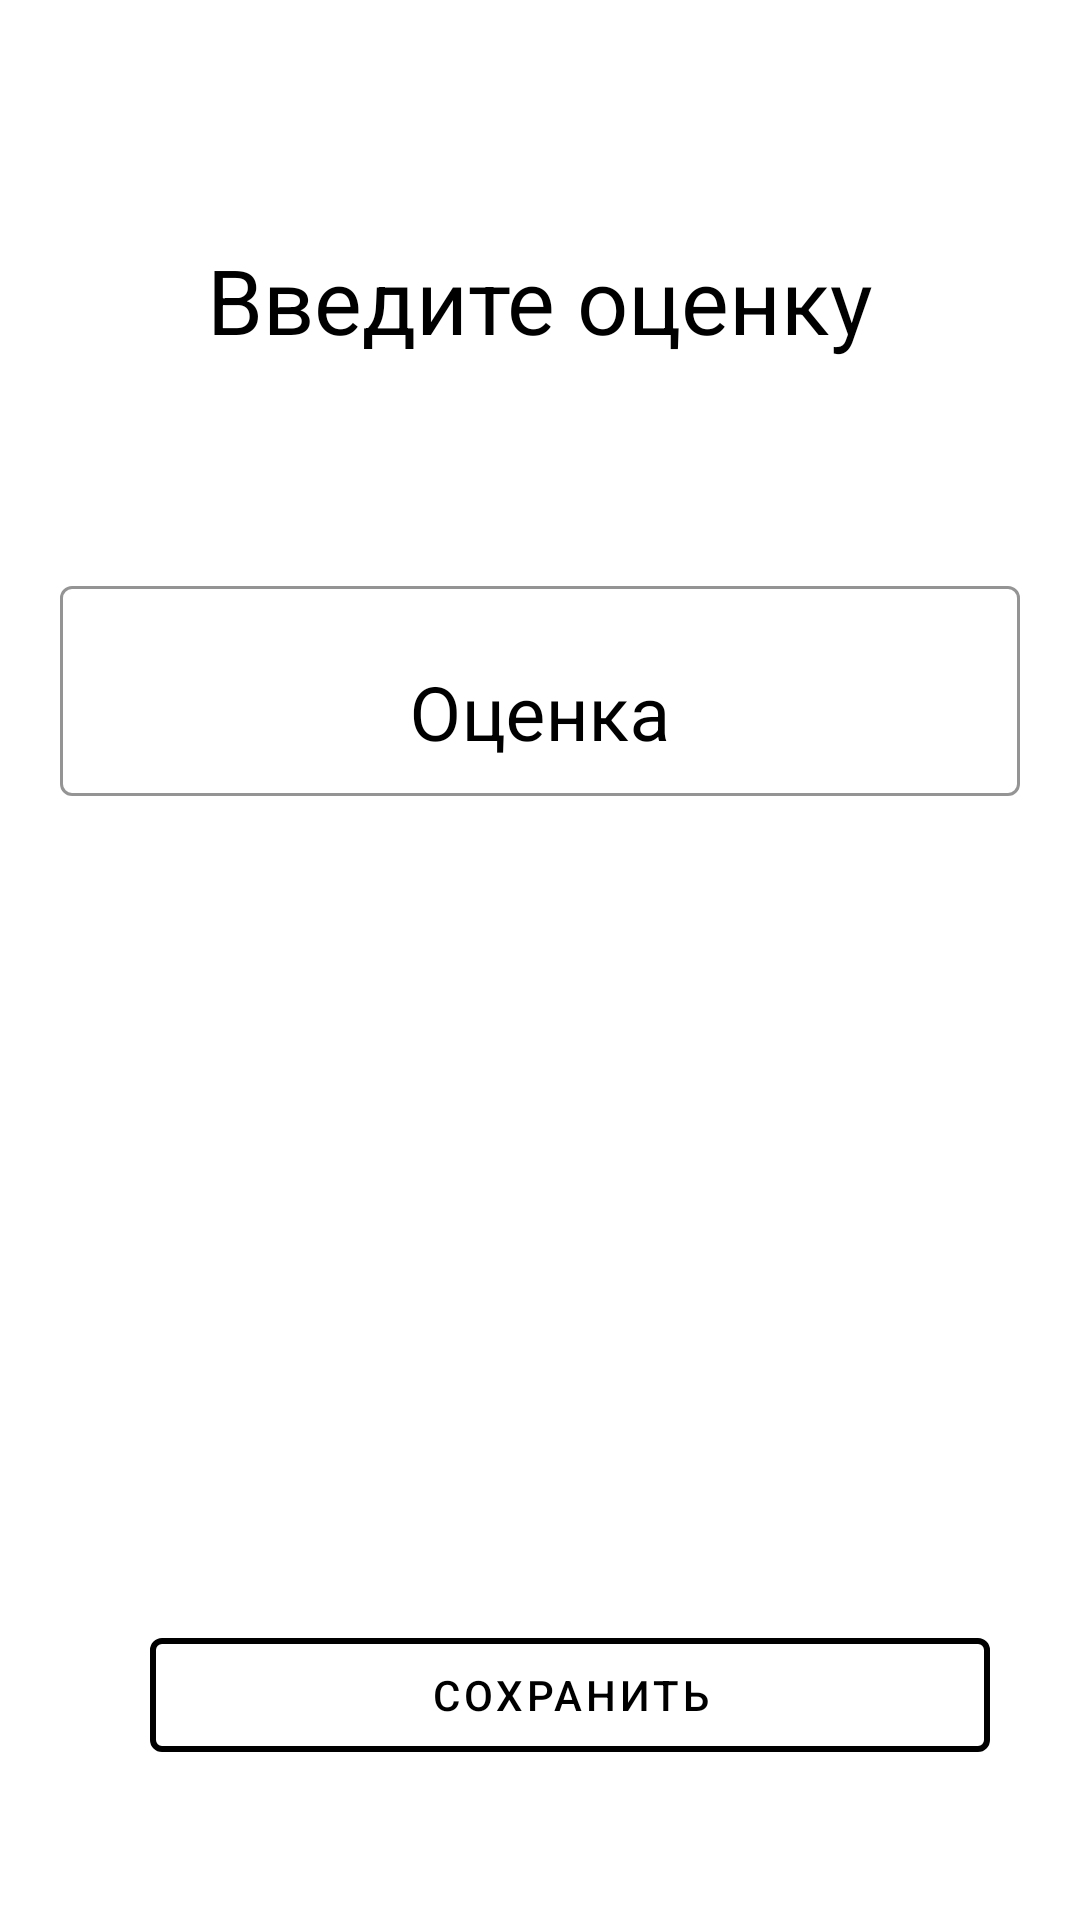

Reconstruct the res/layout file that produces this screen, plus the resources it refers to.
<!-- AndroidManifest.xml: application theme Theme.YourClassBook -->
<!-- res/layout/activity_add_new_grade_acrivity.xml -->
<?xml version="1.0" encoding="utf-8"?>
<androidx.appcompat.widget.LinearLayoutCompat xmlns:android="http://schemas.android.com/apk/res/android"
    xmlns:tools="http://schemas.android.com/tools"
    android:layout_width="match_parent"
    android:layout_height="match_parent"
    xmlns:app="http://schemas.android.com/apk/res-auto"
    tools:context=".presentation.view.AddNewGradeActivity"
    android:orientation="vertical"
    android:gravity="center">
    <androidx.appcompat.widget.LinearLayoutCompat
        android:layout_width="match_parent"
        android:layout_height="100dp"
        android:gravity="center"
        android:layout_marginBottom="40dp">
        <TextView
            android:layout_width="match_parent"
            android:layout_height="wrap_content"
            android:text="Введите оценку"
            android:textColor="@color/black"
            android:textStyle="normal"
            android:gravity="center"
            android:textSize="30sp"/>
    </androidx.appcompat.widget.LinearLayoutCompat>
    <androidx.appcompat.widget.LinearLayoutCompat
        android:layout_width="match_parent"
        android:layout_height="400dp"
        android:paddingEnd="20dp"
        android:orientation="vertical"
        android:paddingStart="20dp">

        <com.google.android.material.textfield.TextInputLayout
            android:id="@+id/textInputLayout"
            style="@style/Widget.MaterialComponents.TextInputLayout.OutlinedBox"
            android:layout_width="match_parent"
            android:layout_height="wrap_content"
            app:boxStrokeColor="@color/black"
            android:textColorHint="@color/black"
            android:hint="@string/grade"
            android:maxLength="1"
            app:strokeColor="@color/black"
            app:strokeWidth="10dp"
            >
            <com.google.android.material.textfield.TextInputEditText
                android:id="@+id/value_of_grade"
                android:inputType="number"
                android:layout_width="match_parent"
                android:layout_height="70dp"
                android:textSize="25sp"
                android:gravity="center"
                android:textColorHint="@color/black"
                android:textColor="@color/black"
                android:singleLine="true"
                style="@style/Widget.MaterialComponents.TextInputLayout.FilledBox.Dense"
                android:digits="2345"
                />
        </com.google.android.material.textfield.TextInputLayout>
        <androidx.appcompat.widget.LinearLayoutCompat
            android:layout_width="match_parent"
            android:layout_height="0dip"
            android:layout_weight="1"
            android:gravity="center|bottom"
            android:orientation="horizontal"
            android:layout_marginStart="20dp"
            android:layout_marginEnd="10dp"
            >

            <com.google.android.material.button.MaterialButton
                android:id="@+id/button_for_save_new_grade"
                style="@style/Widget.MaterialComponents.Button.OutlinedButton"
                android:layout_width="0dp"
                android:layout_height="50dp"
                android:text="@string/save_group"
                android:shape="rectangle"
                android:layout_marginStart="10dp"
                android:textColor="@color/black"
                app:strokeColor="@color/black"
                app:strokeWidth="2dp"
                android:layout_weight="1"/>

        </androidx.appcompat.widget.LinearLayoutCompat>
    </androidx.appcompat.widget.LinearLayoutCompat>
</androidx.appcompat.widget.LinearLayoutCompat>
<!-- resources referenced by this layout -->
<resources>
  <color name="black">#FF000000</color>
  <string name="grade">Оценка</string>
  <string name="save_group">Сохранить</string>
  <style name="Theme.YourClassBook" parent="Theme.MaterialComponents.DayNight.NoActionBar">
          
          <item name="colorPrimary">@color/purple_500</item>
          <item name="colorPrimaryVariant">@color/purple_700</item>
          <item name="colorOnPrimary">@color/white</item>
          
          <item name="colorSecondary">@color/teal_200</item>
          <item name="colorSecondaryVariant">@color/teal_700</item>
          <item name="colorOnSecondary">@color/black</item>
          
          <item name="android:statusBarColor" tools:targetApi="l">?attr/colorPrimaryVariant</item>
          
      </style>
  <color name="purple_500">#FF6200EE</color>
  <color name="purple_700">#FF3700B3</color>
  <color name="white">#FFFFFFFF</color>
  <color name="teal_200">#FF03DAC5</color>
  <color name="teal_700">#FF018786</color>
</resources>
